Image classification data set "training_data" (aryanchugh816/Rock-Paper-Scissors on GitHub). Class labels (3): paper, rock, scissor.

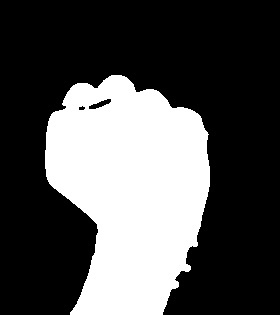
Label: rock

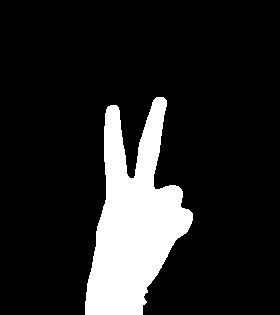
Label: scissor

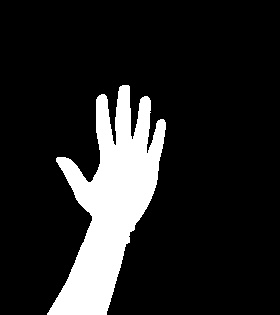
Label: paper

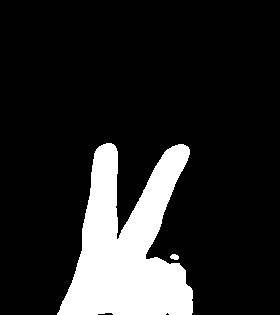
Label: scissor

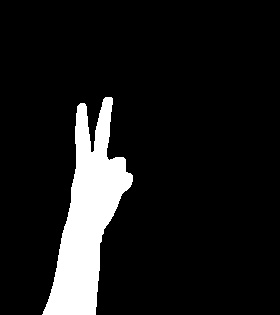
Label: scissor

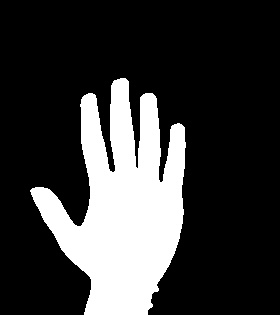
Label: paper
